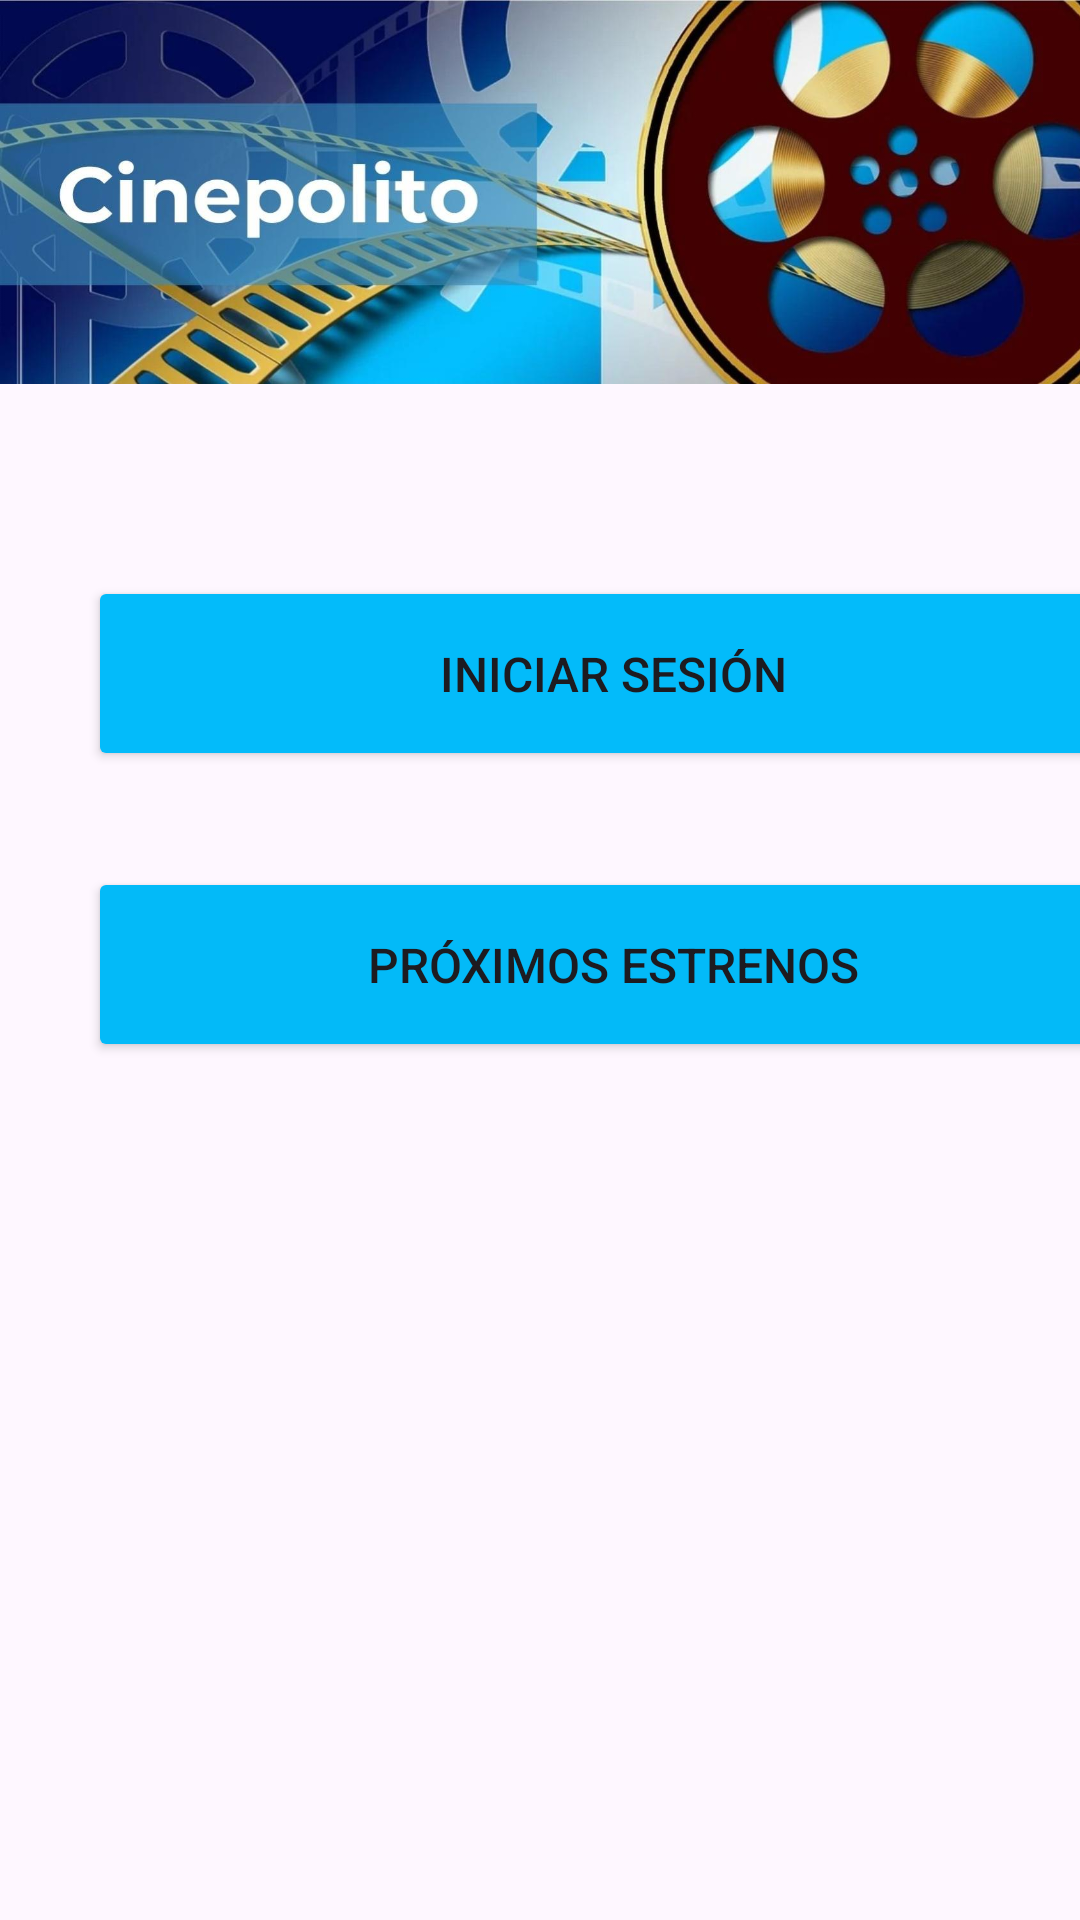

Android layout source for this screen:
<!-- AndroidManifest.xml: application theme Theme.PAR5_PROY2P_Villagomez_Miaca_Chichande -->
<!-- res/layout/activity_main.xml -->
<?xml version="1.0" encoding="utf-8"?>
<androidx.constraintlayout.widget.ConstraintLayout xmlns:android="http://schemas.android.com/apk/res/android"
    xmlns:app="http://schemas.android.com/apk/res-auto"
    xmlns:tools="http://schemas.android.com/tools"
    android:id="@+id/main"
    android:layout_width="match_parent"
    android:layout_height="match_parent"
    tools:context=".MainActivity">

    <LinearLayout
        android:layout_width="409dp"
        android:layout_height="729dp"
        android:orientation="vertical"
        tools:layout_editor_absoluteX="1dp"
        tools:layout_editor_absoluteY="1dp"
        tools:ignore="MissingConstraints">

        <ImageView
            android:id="@+id/imageView"
            android:layout_width="match_parent"
            android:layout_height="128dp"
            app:srcCompat="@drawable/imagen1" />

        <Button
            android:id="@+id/btn_login"
            android:layout_width="350dp"
            android:layout_height="65dp"
            android:layout_gravity="center"
            android:layout_marginTop="64dp"
            android:backgroundTint="#03BBFA"
            android:onClick="iniciarSesion"
            android:text="@string/login"
            android:textSize="16sp" />

        <Button
            android:id="@+id/btn_premieres"
            android:layout_width="350dp"
            android:layout_height="65dp"
            android:layout_gravity="center"
            android:layout_marginTop="32dp"
            android:backgroundTint="#03BAF8"
            android:onClick="proximosEstrenos"
            android:text="@string/premieres"
            android:textSize="16sp" />
    </LinearLayout>
</androidx.constraintlayout.widget.ConstraintLayout>
<!-- resources referenced by this layout -->
<resources>
  <!-- drawable imagen1: jpg bitmap (drawable, 127099 bytes) -->
  <string name="login">Iniciar Sesión</string>
  <string name="premieres">Próximos estrenos</string>
  <style name="Theme.PAR5_PROY2P_Villagomez_Miaca_Chichande" parent="Base.Theme.PAR5_PROY2P_Villagomez_Miaca_Chichande" />
  <style name="Base.Theme.PAR5_PROY2P_Villagomez_Miaca_Chichande" parent="Theme.Material3.DayNight.NoActionBar">
          
          
      </style>
</resources>
